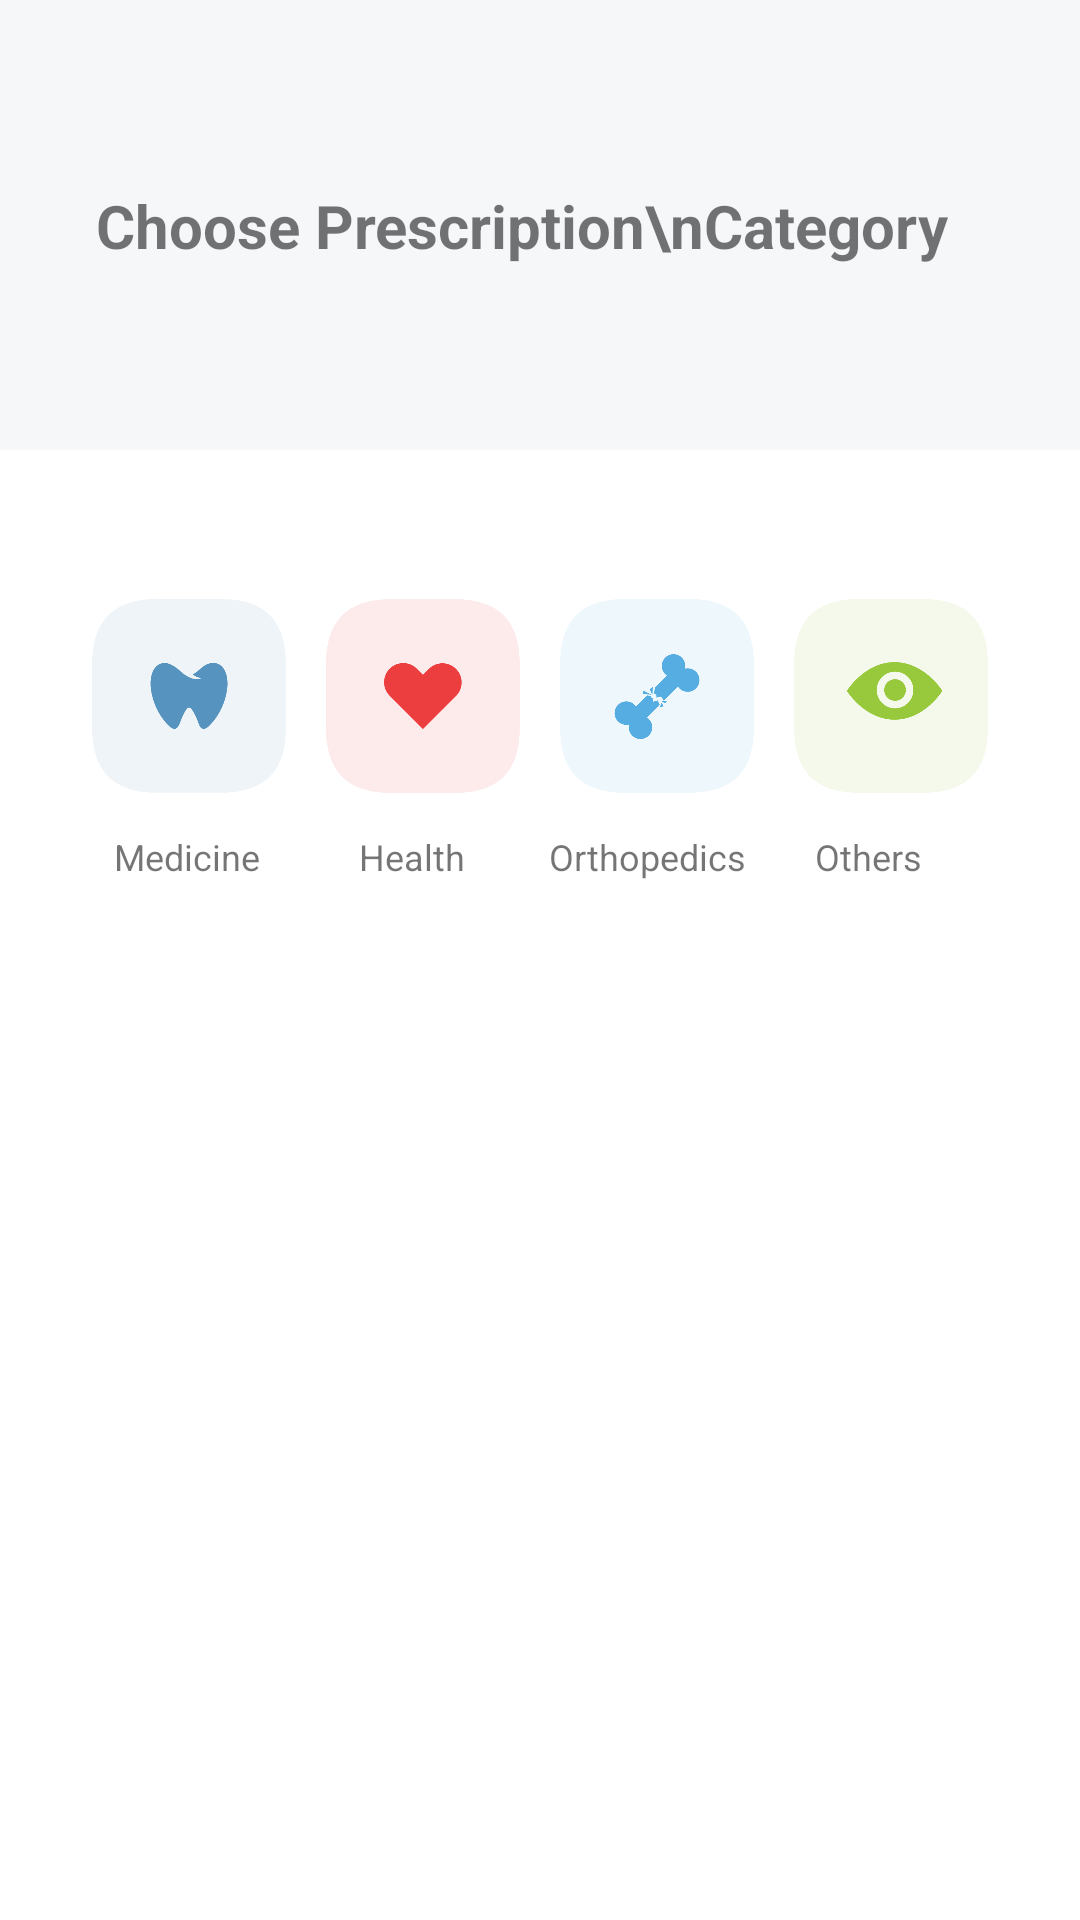

Write the Android layout XML for this screen, with the resource values it uses.
<!-- AndroidManifest.xml: application theme Theme.Nirvar -->
<!-- res/layout/activity_prescription_category.xml -->
<?xml version="1.0" encoding="utf-8"?>
<androidx.constraintlayout.widget.ConstraintLayout xmlns:android="http://schemas.android.com/apk/res/android"
    xmlns:app="http://schemas.android.com/apk/res-auto"
    xmlns:tools="http://schemas.android.com/tools"
    android:layout_width="match_parent"
    android:layout_height="match_parent"
    tools:context=".PrescriptionCategoryActivity">

    <ImageView
        android:id="@+id/imageView3"
        android:layout_width="0dp"
        android:layout_height="150dp"
        android:scaleType="center"
        app:layout_constraintEnd_toEndOf="parent"
        app:layout_constraintStart_toStartOf="parent"
        app:layout_constraintTop_toTopOf="parent"
        app:srcCompat="@drawable/bg" />

    <TextView
        android:id="@+id/textView4"
        android:layout_width="wrap_content"
        android:layout_height="wrap_content"
        android:layout_marginStart="32dp"
        android:text="Choose Prescription\nCategory"
        android:textSize="20dp"
        android:textStyle="bold"
        app:layout_constraintBottom_toBottomOf="@+id/imageView3"
        app:layout_constraintStart_toStartOf="@+id/imageView3"
        app:layout_constraintTop_toTopOf="@+id/imageView3" />

    <LinearLayout
        android:id="@+id/linearLayout"
        android:layout_width="0dp"
        android:layout_height="wrap_content"
        android:layout_marginStart="24dp"
        android:layout_marginTop="32dp"
        android:layout_marginEnd="24dp"
        android:orientation="horizontal"
        app:layout_constraintEnd_toEndOf="parent"
        app:layout_constraintStart_toStartOf="parent"
        app:layout_constraintTop_toBottomOf="@+id/imageView3">

        <ImageView
            android:id="@+id/medicine"
            android:layout_width="match_parent"
            android:layout_height="100dp"
            android:layout_weight="1"
            android:paddingLeft="20px"
            android:paddingRight="20px"
            app:srcCompat="@drawable/medicine" />

        <ImageView
            android:id="@+id/health"
            android:layout_width="match_parent"
            android:layout_height="100dp"
            android:layout_weight="1"
            android:paddingLeft="20px"
            android:paddingRight="20px"
            app:srcCompat="@drawable/heart" />

        <ImageView
            android:id="@+id/ortho"
            android:layout_width="match_parent"
            android:layout_height="100dp"
            android:layout_weight="1"
            android:paddingLeft="20px"
            android:paddingRight="20px"
            app:srcCompat="@drawable/artho" />

        <ImageView
            android:id="@+id/others"
            android:layout_width="match_parent"
            android:layout_height="100dp"
            android:layout_weight="1"
            android:paddingLeft="20px"
            android:paddingRight="20px"
            app:srcCompat="@drawable/others" />
    </LinearLayout>

    <TextView
        android:id="@+id/textView7"
        android:layout_width="wrap_content"
        android:layout_height="wrap_content"
        android:layout_marginStart="38dp"
        android:text="Medicine"
        android:textSize="12dp"
        android:layout_marginTop="-15px"
        app:layout_constraintStart_toStartOf="parent"
        app:layout_constraintTop_toBottomOf="@+id/linearLayout" />

    <TextView
        android:id="@+id/textView8"
        android:layout_width="wrap_content"
        android:layout_height="wrap_content"
        android:layout_marginStart="33dp"
        android:text="Health"
        android:textSize="12dp"
        android:layout_marginTop="-15px"
        app:layout_constraintStart_toEndOf="@+id/textView7"
        app:layout_constraintTop_toBottomOf="@+id/linearLayout" />

    <TextView
        android:id="@+id/textView9"
        android:layout_width="wrap_content"
        android:layout_height="wrap_content"
        android:layout_marginStart="28dp"
        android:text="Orthopedics"
        android:textSize="12dp"
        android:layout_marginTop="-15px"
        app:layout_constraintStart_toEndOf="@+id/textView8"
        app:layout_constraintTop_toBottomOf="@+id/linearLayout" />

    <TextView
        android:id="@+id/textView10"
        android:layout_width="wrap_content"
        android:layout_height="wrap_content"
        android:layout_marginStart="23dp"
        android:text="Others"
        android:textSize="12dp"
        android:layout_marginTop="-15px"
        app:layout_constraintStart_toEndOf="@+id/textView9"
        app:layout_constraintTop_toBottomOf="@+id/linearLayout" />

</androidx.constraintlayout.widget.ConstraintLayout>
<!-- resources referenced by this layout -->
<resources>
  <!-- drawable artho: png bitmap (drawable-v24, 18200 bytes) -->
  <!-- drawable bg: png bitmap (drawable-v24, 3668 bytes) -->
  <!-- drawable heart: png bitmap (drawable-v24, 12940 bytes) -->
  <!-- drawable medicine: png bitmap (drawable-v24, 13335 bytes) -->
  <!-- drawable others: png bitmap (drawable-v24, 17694 bytes) -->
  <style name="Theme.Nirvar" parent="Theme.MaterialComponents.DayNight.DarkActionBar">
          
          <item name="colorPrimary">#14BCC7</item>
          <item name="colorPrimaryVariant">#14BCC7</item>
          <item name="colorOnPrimary">@color/white</item>
          
          <item name="colorSecondary">@color/teal_200</item>
          <item name="colorSecondaryVariant">@color/teal_700</item>
          <item name="colorOnSecondary">@color/black</item>
          
          <item name="android:statusBarColor" tools:targetApi="l">?attr/colorPrimaryVariant</item>
          
      </style>
  <!-- not gathered from this repository: default colours our renderer supplied (Android Studio template values) -->
  <color name="teal_200">#FF03DAC5</color>
  <color name="teal_700">#FF018786</color>
  <color name="black">#FF000000</color>
  <color name="white">#FFFFFFFF</color>
</resources>
